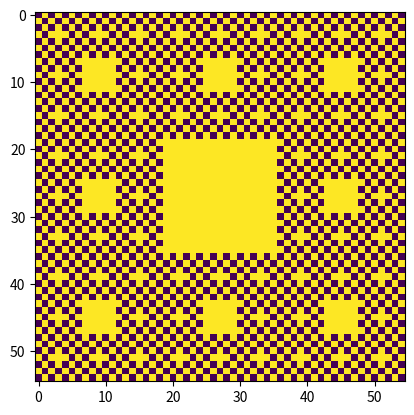

Reproduce this figure in Python.
# General Imports
from __future__ import print_function
import sys
import argparse

# Math Imports
import numpy as np
import matplotlib.pyplot as plt
import scipy.sparse as sparse
import scipy.sparse.linalg as la

def get_grid_size(b, level):
    return 2 * b**level + 1

def get_grid_layout(b, l, level):
    print('Generating Grid Layout ...')

    if (l!=0 and b%2 != l%2) or b==l:
        print("Invalid Input!")
        sys.exit(1)
    else:
        grid_size = get_grid_size(b, level)
        layout = np.empty((grid_size, grid_size), dtype=object)

        # Removes non-diagonal holes formed by each x
        for y, row in enumerate(layout):
            for x, val in enumerate(row):
                if x%2 != y%2:
                    layout[y, x] = -1
                else:
                    layout[y, x] = -2

        # Iterates over each size hole removing it from the layout
        for current_level in range(1, level+1):
            current_grid_size = get_grid_size(b, current_level)
            prev_grid_size = get_grid_size(b, current_level-1)
            hole_size = l*(prev_grid_size-1)-1
            for i in range((b-l)//2*(prev_grid_size-1)+1, grid_size, current_grid_size-1):
                for j in range((b-l)//2*(prev_grid_size-1)+1, grid_size, current_grid_size-1):
                    layout[i:i+hole_size, j:j+hole_size] = -1

    return layout

def display_grid_layout(layout, display_type='grid'):
    ''' For viewing the fractal (SC) layout. Two options are available
    ("terminal" and "matplotlib") '''

    if display_type == 'matplotlib':
        plt.imshow(layout.astype(int))
        plt.show()
    elif display_type == 'terminal':
        for y, row in enumerate(layout):
            for x, val in enumerate(row):
                if val == -2:
                    print(u"\u2588 ", end='')
                else:
                    print("  ", end='')
            print()

def main():
    # Make printing a bit nicer for visualizing
    np.set_printoptions(threshold=sys.maxsize, linewidth=sys.maxsize)

    # Algorithm Parameters (Type -h for usage)
    parser = argparse.ArgumentParser(description='Generates the x Graph Approximations for the Sierpinski Carpet')
    parser.add_argument('-b', default=3, type=int, help='The number of sections to divide the carpet into')
    parser.add_argument('-l', default=1, type=int, help='The number of sections to remove from the carpet center')
    parser.add_argument('-a', '--level', type=int, default=3, help='Number of pre-carpet contraction iterations')
    args = parser.parse_args()

    # Begin Computation of Harmonic Function
    print('Generating x Graph Approximation for b=%d, l=%d, level=%d ...' % (args.b, args.l, args.level))
    grid_size = get_grid_size(args.b, args.level)
    layout = get_grid_layout(args.b, args.l, args.level)
    display_grid_layout(layout, display_type='matplotlib')

if __name__ == '__main__':
    main()
